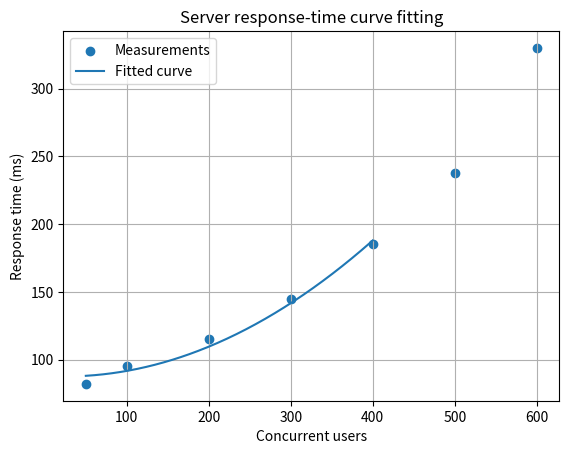

Write Python code to recreate this figure.

import numpy as np
from scipy.optimize import curve_fit
import matplotlib.pyplot as plt
# Concurrent users and measured server response time (milliseconds)
users = np.array([50, 100, 200, 300, 400, 500, 600], dtype=float)
response_ms = np.array([82, 95, 115, 145, 185, 238, 330], dtype=float)
# A simple quadratic model for increasing delay
def model(x, a, b, c):
    return a*x**2 + b*x + c
parameters, covariance = curve_fit(model, users, response_ms) 
a, b, c = parameters
predicted = model(users, a, b, c)
rmse = np.sqrt(np.mean((response_ms - predicted)**2))
print(f"Fitted model: y = {a:.6f}x^2 + {b:.4f}x + {c:.2f}")
print(f"RMSE: {rmse:.2f} ms")
print(f"Predicted response at 500 users: {model(500, a, b, c):.2f} ms")
x_plot = np.linspace(users.min(), 400, 300)
plt.scatter(users, response_ms, label="Measurements")
plt.plot(x_plot, model(x_plot, a, b, c), label="Fitted curve")
plt.xlabel("Concurrent users")
plt.ylabel("Response time (ms)")
plt.title("Server response-time curve fitting")
plt.legend()
plt.grid(True)
plt.show() 
